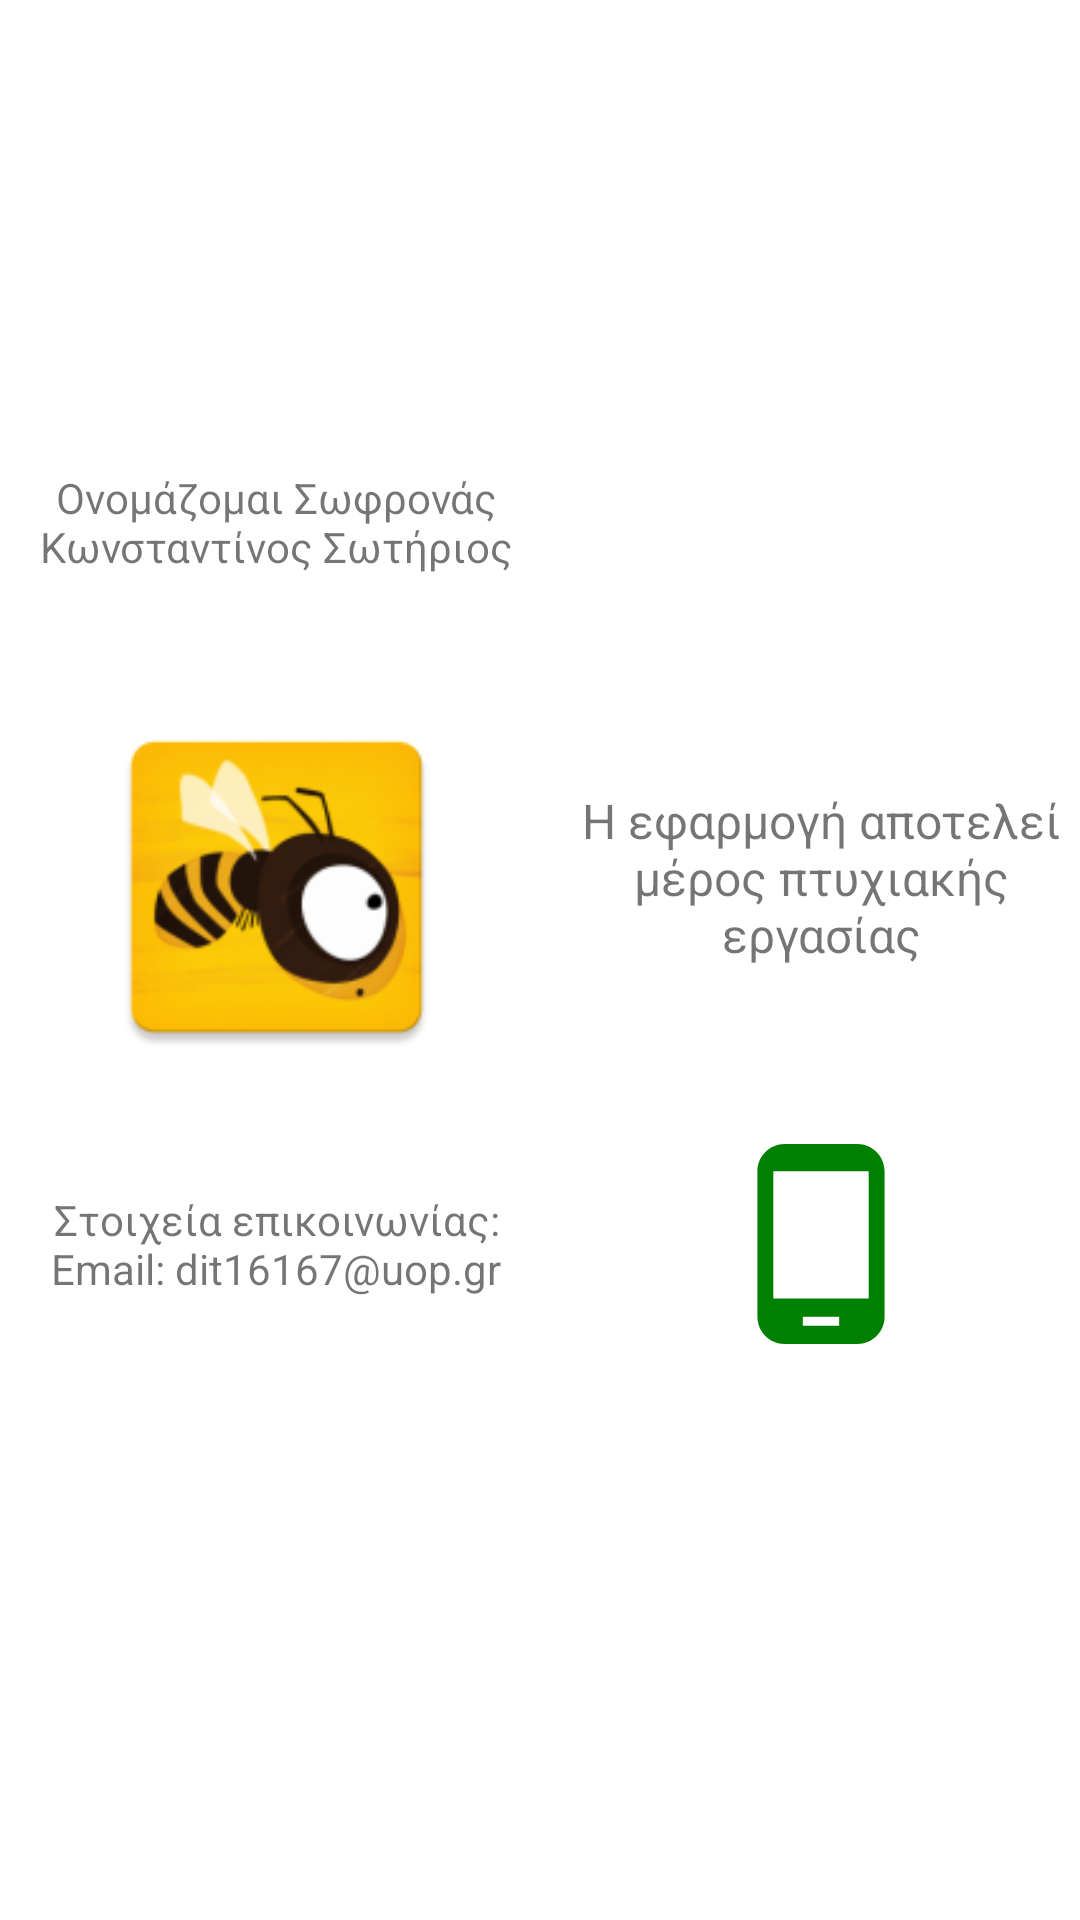

Layout XML and referenced resources for this Android screen:
<!-- AndroidManifest.xml: application theme Theme.Sofronas -->
<!-- res/layout/info.xml -->
<?xml version="1.0" encoding="utf-8"?>
<androidx.constraintlayout.widget.ConstraintLayout xmlns:android="http://schemas.android.com/apk/res/android"
    xmlns:app="http://schemas.android.com/apk/res-auto"
    xmlns:tools="http://schemas.android.com/tools"
    android:layout_width="match_parent"
    android:layout_height="match_parent"
    >

    <TableLayout
        android:layout_width="357dp"
        android:layout_height="413dp"
        app:layout_constraintBottom_toBottomOf="parent"
        app:layout_constraintEnd_toEndOf="parent"
        app:layout_constraintStart_toStartOf="parent"
        app:layout_constraintTop_toTopOf="parent">

        <TableRow
            android:layout_width="match_parent"
            android:layout_height="match_parent">

            <TextView
                android:id="@+id/about_me_text"
                android:layout_width="171dp"
                android:layout_height="121dp"
                android:gravity="center"
                android:text="@string/about_me" />

            <ImageView
                android:id="@+id/about_me_image"
                android:layout_width="182dp"
                android:layout_height="wrap_content"
                android:contentDescription="@string/about_me"
                app:srcCompat="@drawable/db_user_icon_foreground"
                tools:srcCompat="@drawable/db_user_icon_foreground" />
        </TableRow>

        <TableRow
            android:layout_width="match_parent"
            android:layout_height="match_parent">

            <ImageView
                android:id="@+id/about_app"
                android:layout_width="148dp"
                android:layout_height="122dp"
                android:contentDescription="@string/app_name"
                app:srcCompat="@mipmap/app_icon"
                tools:srcCompat="@mipmap/bees_foreground_foreground" />

            <TextView
                android:id="@+id/me"
                android:layout_width="181dp"
                android:layout_height="116dp"
                android:gravity="center"
                android:text="@string/about_app"
                android:textSize="16sp" />
        </TableRow>

        <TableRow
            android:layout_width="match_parent"
            android:layout_height="match_parent">

            <TextView
                android:id="@+id/email"
                android:layout_width="181dp"
                android:layout_height="116dp"
                android:gravity="center"
                android:text="@string/email" />

            <ImageView
                android:id="@+id/contact_image"
                android:layout_width="149dp"
                android:layout_height="match_parent"
                android:contentDescription="@string/contact_me"
                app:srcCompat="@drawable/phone_foreground"
                tools:srcCompat="@drawable/phone_foreground" />

        </TableRow>

    </TableLayout>

</androidx.constraintlayout.widget.ConstraintLayout>
<!-- resources referenced by this layout -->
<resources>
  <!-- drawable phone_foreground (drawable-v24) -->
  <vector xmlns:android="http://schemas.android.com/apk/res/android"
      android:width="108dp"
      android:height="108dp"
      android:viewportWidth="108"
      android:viewportHeight="108"
      android:tint="#008000">
    <group android:scaleX="2.8188"
        android:scaleY="2.8188"
        android:translateX="20.1744"
        android:translateY="20.1744">
      <path
          android:fillColor="@android:color/white"
          android:pathData="M16,1L8,1C6.34,1 5,2.34 5,4v16c0,1.66 1.34,3 3,3h8c1.66,0 3,-1.34 3,-3L19,4c0,-1.66 -1.34,-3 -3,-3zM14,21h-4v-1h4v1zM17.25,18L6.75,18L6.75,4h10.5v14z"/>
    </group>
  </vector>
  <!-- mipmap app_icon: png bitmap (mipmap-hdpi, 6288 bytes) -->
  <!-- mipmap bees_foreground_foreground: png bitmap (mipmap-anydpi-v26, 28813 bytes) -->
  <string name="about_app">Η εφαρμογή αποτελεί μέρος πτυχιακής εργασίας</string>
  <string name="about_me">Ονομάζομαι Σωφρονάς Κωνσταντίνος Σωτήριος</string>
  <string name="app_name"> Sofronas</string>
  <string name="contact_me">6983733807</string>
  <string name="email">Στοιχεία επικοινωνίας: Email: dit16167@uop.gr</string>
  <style name="Theme.Sofronas" parent="Theme.MaterialComponents.DayNight.DarkActionBar">
          
          <item name="colorPrimary">@color/orange</item>
          <item name="colorPrimaryVariant">@color/orange_dark</item>
          <item name="colorOnPrimary">@color/white</item>
          
          <item name="colorSecondary">@color/red</item>
          <item name="colorSecondaryVariant">@color/red_dark</item>
          <item name="colorOnSecondary">@color/orange_dark</item>
          
          <item name="android:statusBarColor" tools:targetApi="l">?attr/colorPrimaryVariant</item>
          
      </style>
  <color name="orange">#FF9800</color>
  <color name="orange_dark">#FFC107</color>
  <color name="white">#FFFFFFFF</color>
  <color name="red">#F44336</color>
  <color name="red_dark">#F44336</color>
</resources>
